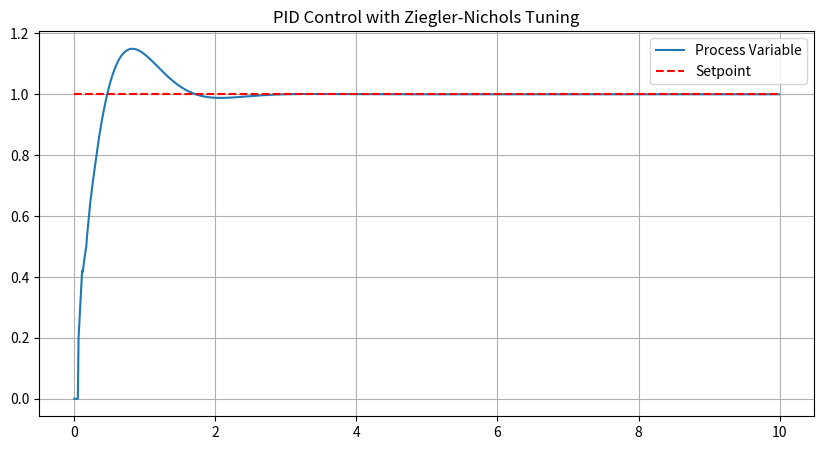

Recreate this plot in Python.
import numpy as np
import matplotlib.pyplot as plt

class PIDController:
    def __init__(self, Kp, Ki, Kd, output_limits=(None, None)):
        self.Kp = Kp
        self.Ki = Ki
        self.Kd = Kd
        self.prev_error = 0
        self.integral = 0
        self.output_min, self.output_max = output_limits
        
    def compute(self, setpoint, pv, dt):
        error = setpoint - pv
        
        # Proportional term
        P = self.Kp * error
        
        # Integral term with anti-windup
        self.integral += error * dt
        I = self.Ki * self.integral
        
        # Derivative term
        D = self.Kd * (error - self.prev_error) / dt
        
        # Save error for next derivative calculation
        self.prev_error = error
        
        # Compute output
        output = P + I + D
        
        # Apply output limits
        if self.output_min is not None and self.output_max is not None:
            output = np.clip(output, self.output_min, self.output_max)
            # Anti-windup: only integrate if not saturated
            if output != P + I + D:
                self.integral -= error * dt
        
        return output

def ziegler_nichols_tuning(system_func, initial_Kp=0.1, Kp_step=0.1, max_Kp=50.0,
                           setpoint=1.0, dt=0.01, min_time=5.0, max_time=30.0, 
                           output_limits=(None, None), plot_progress=False):
    """
    Perform Ziegler-Nichols tuning procedure to find Ku and Tu,
    then return PID parameters based on the classic Z-N rules.
    
    Args:
        system_func: Function that takes (control_signal, dt) and returns process variable
        initial_Kp: Starting proportional gain (default: 0.1)
        Kp_step: Increment step for Kp (default: 0.1)
        max_Kp: Maximum proportional gain to test (default: 10.0)
        setpoint: Desired setpoint (default: 1.0)
        dt: Time step for simulation (default: 0.01)
        min_time: Minimum simulation time to observe oscillations (default: 5.0)
        max_time: Maximum simulation time per test (default: 30.0)
        output_limits: Tuple of (min, max) output limits (default: (None, None))
        plot_progress: Whether to plot each tuning attempt (default: False)
    """
    # First find ultimate gain (Ku) and ultimate period (Tu)
    Ku, Tu = find_ultimate_gain_period(
        system_func=system_func,
        initial_Kp=initial_Kp,
        Kp_step=Kp_step,
        max_Kp=max_Kp,
        setpoint=setpoint,
        dt=dt,
        min_time=min_time,
        max_time=max_time,
        output_limits=output_limits,
        plot_progress=plot_progress
    )
    
    if Ku is None or Tu is None:
        raise ValueError("Failed to find sustained oscillations. Try adjusting parameters.")
    
    # Calculate PID parameters using Ziegler-Nichols rules
    return {
        'Ku': Ku,
        'Tu': Tu,
        'P': {'Kp': 0.5 * Ku, 'Ki': 0, 'Kd': 0},
        'PI': {'Kp': 0.45 * Ku, 'Ki': 0.54 * Ku / Tu, 'Kd': 0},
        'PID': {'Kp': 0.6 * Ku, 'Ki': 1.2 * Ku / Tu, 'Kd': 0.075 * Ku * Tu}
    }

def find_ultimate_gain_period(system_func, initial_Kp, Kp_step, max_Kp,
                             setpoint, dt, min_time, max_time,
                             output_limits, plot_progress=False):
    """Enhanced version with better oscillation detection"""
    Kp = initial_Kp
    best_oscillation = None
    
    while Kp <= max_Kp:
        time, pv, _ = simulate_p_controller(
            system_func, Kp, setpoint, dt, max_time, output_limits)
        
        peaks = find_peaks(pv)
        
        if len(peaks) >= 3:
            # Calculate stability metrics
            amplitudes = pv[peaks] - np.mean(pv)
            rel_std = np.std(amplitudes) / np.mean(amplitudes)
            periods = np.diff(time[peaks])
            period_std = np.std(periods)
            
            # Quality score for oscillations (higher is better)
            oscillation_quality = 1/(rel_std + 0.1) + 1/(period_std + 0.1)
            
            if best_oscillation is None or oscillation_quality > best_oscillation[0]:
                best_oscillation = (
                    oscillation_quality,
                    Kp,
                    np.mean(periods),
                    time,
                    pv
                )
        
        if plot_progress:
            plt.figure()
            plt.plot(time, pv)
            plt.title(f'Kp = {Kp:.2f}')
            plt.show()
        
        Kp += Kp_step
    
    if best_oscillation is not None:
        quality, Ku, Tu, time, pv = best_oscillation
        if quality > 5:  # Minimum quality threshold
            # if plot_progress:
            print(f"Found oscillations at Kp={Ku:.2f}, Tu={Tu:.2f} (quality={quality:.2f})")
            return Ku, Tu
    
    # Diagnostic plot if no oscillations found
    if plot_progress and best_oscillation is not None:
        quality, Ku, Tu, time, pv = best_oscillation
        plt.figure()
        plt.plot(time, pv)
        plt.title(f'Best attempt (Kp={Ku:.2f}, quality={quality:.2f})')
        plt.show()
    
    return None, None

def simulate_p_controller(system_func, Kp, setpoint, dt, max_time, output_limits):
    steps = int(max_time / dt)
    time = np.arange(0, max_time, dt)
    pv = np.zeros(steps)
    output = np.zeros(steps)
    
    controller = PIDController(Kp, 0, 0, output_limits)
    
    for i in range(1, steps):
        control = controller.compute(setpoint, pv[i-1], dt)
        pv[i] = system_func(control, dt)
        output[i] = control
    
    return time, pv, output

def find_peaks(signal):
    peaks = []
    for i in range(1, len(signal)-1):
        if signal[i] > signal[i-1] and signal[i] > signal[i+1]:
            peaks.append(i)
    return np.array(peaks)

# Example test system
class TestSystem:
    def __init__(self):
        self.pv = 0
        self.delay_buffer = [0] * 5  # Smaller delay for easier oscillation
        
    def update(self, control, dt):
        # Simpler system that's more likely to oscillate
        tau = 1.0  # Smaller time constant
        K = 2.0    # Higher gain
        L = 0.2    # Smaller delay
        delay_steps = int(L / dt)
        
        self.delay_buffer.append(control)
        delayed_control = self.delay_buffer.pop(0)
        self.pv += (K * delayed_control - self.pv) / tau * dt
        return self.pv

if __name__ == "__main__":
    system = TestSystem()
    def system_func(control, dt):
        return system.update(control, dt)
    
    try:
        zn_params = ziegler_nichols_tuning(
            system_func=system_func,
            initial_Kp=0.1,
            Kp_step=0.1,
            max_Kp=10.0,
            setpoint=1.0,
            dt=0.01,
            min_time=5.0,
            max_time=15.0,
            output_limits=(0, 10),
            plot_progress=0
        )
        
        print("Tuning successful! Parameters:")
        print(f"Ku: {zn_params['Ku']:.2f}, Tu: {zn_params['Tu']:.2f}")
        print(f"PID params: Kp={zn_params['PID']['Kp']:.2f}, Ki={zn_params['PID']['Ki']:.2f}, Kd={zn_params['PID']['Kd']:.2f}")
            
        # Test the tuned PID
        pid = PIDController(**zn_params['PID'], output_limits=(0, 10))
        system = TestSystem()
        
        dt = 0.01
        time = np.arange(0, 10, dt)
        pv = np.zeros_like(time)
        setpoint = np.ones_like(time)
        
        for i in range(1, len(time)):
            pv[i] = system.update(pid.compute(setpoint[i], pv[i-1], dt), dt)
        
        plt.figure(figsize=(10, 5))
        plt.plot(time, pv, label='Process Variable')
        plt.plot(time, setpoint, 'r--', label='Setpoint')
        plt.title('PID Control with Ziegler-Nichols Tuning')
        plt.legend()
        plt.grid()
        plt.show()
        
    except ValueError as e:
        print("Tuning failed. Try these adjustments:")
        print("1. Increase max_Kp (e.g., to 20.0)")
        print("2. Reduce system delay/time constant")
        print("3. Increase output limits")
        print("4. Use a different tuning method if oscillations can't be achieved")
        print(f"Error: {e}")
    
    print("========= DONE ============")
